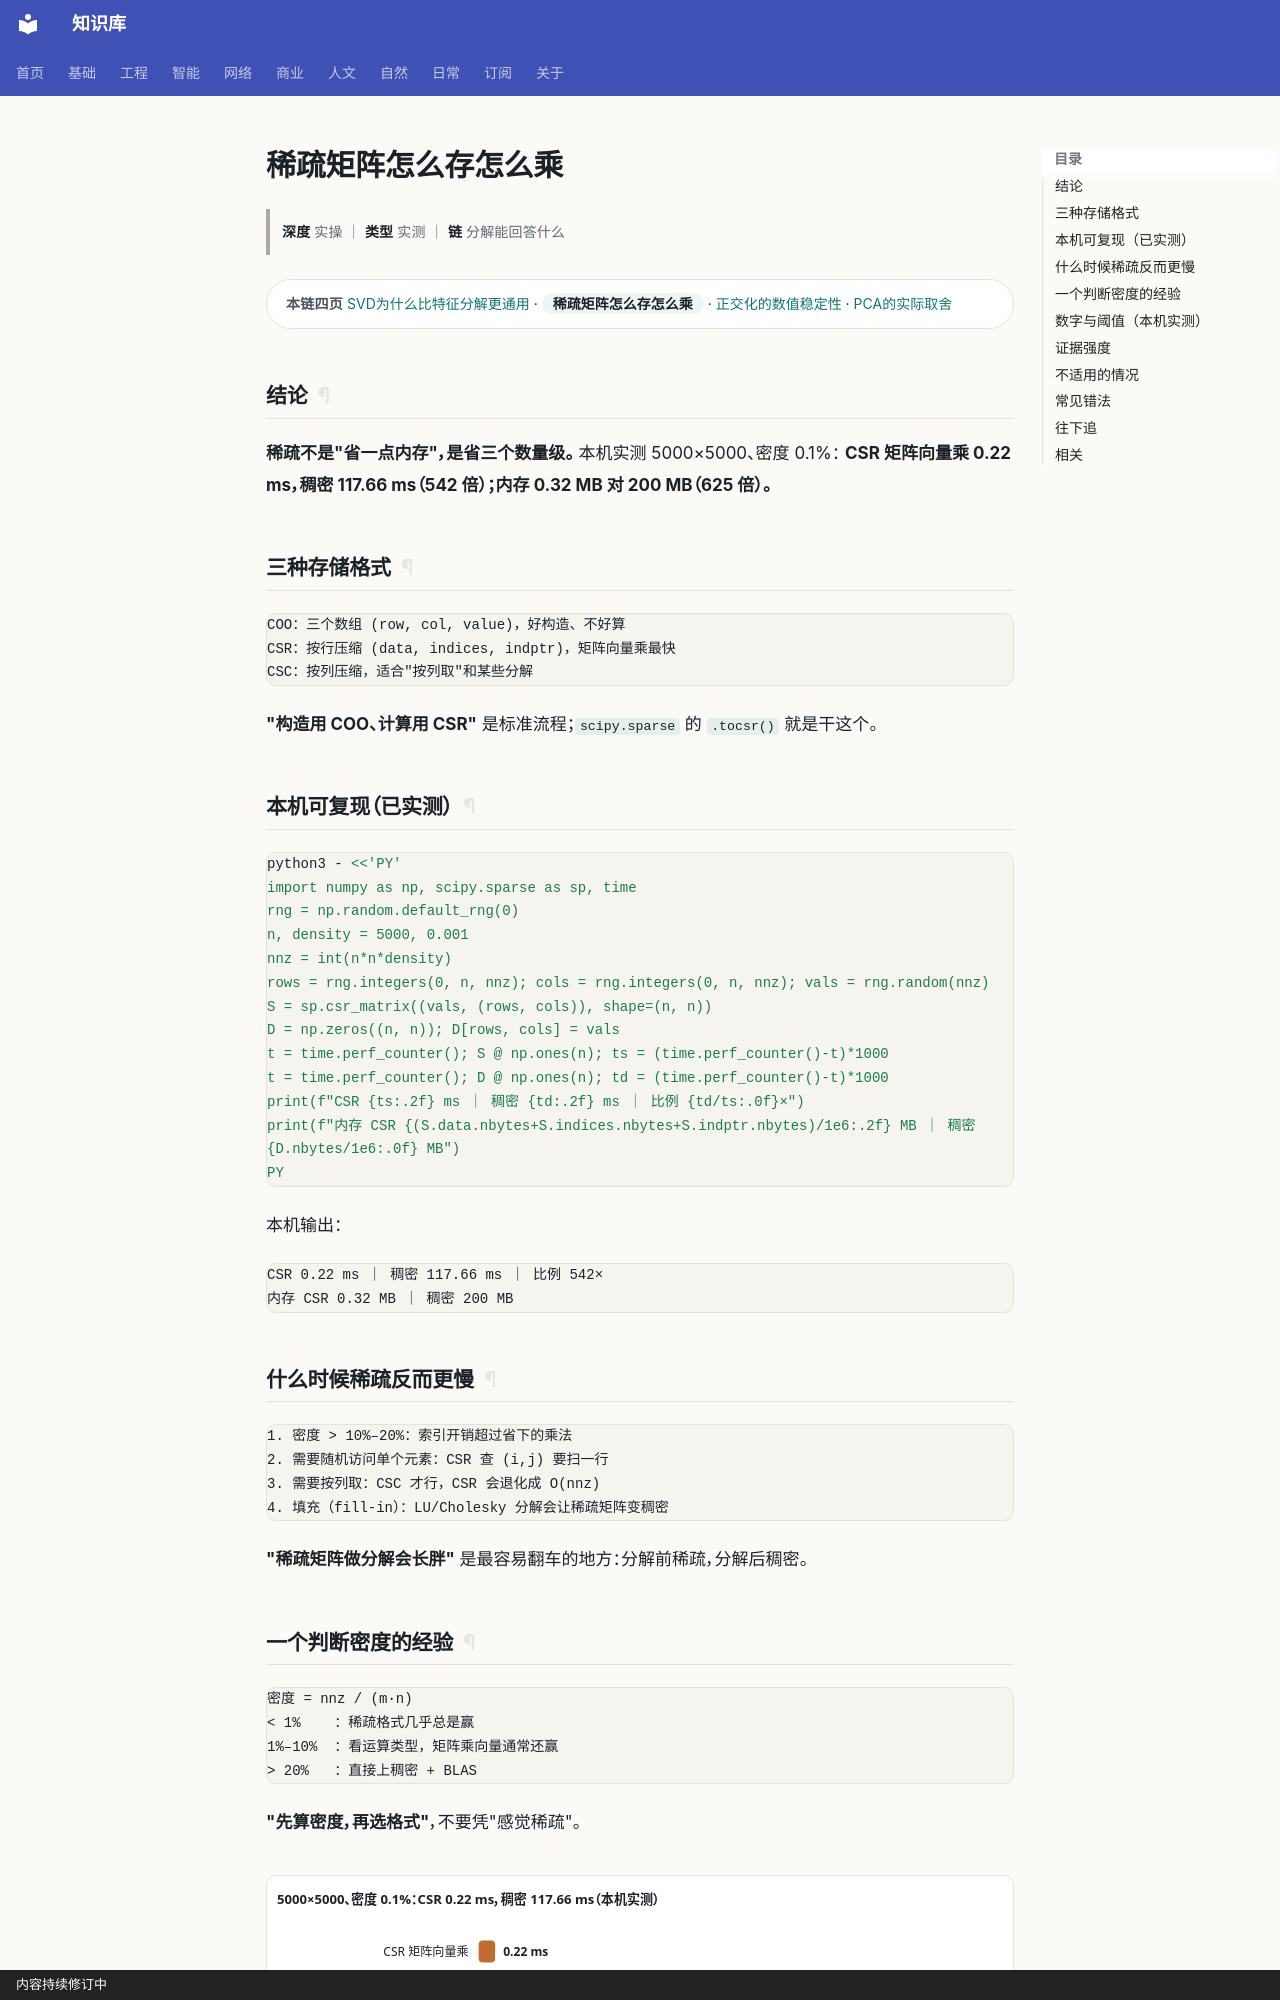

repository: gh503/kb · page: 基础/线性代数/稀疏矩阵怎么存怎么乘/index.html · generator: mkdocs · copyright: 内容持续修订中

# 稀疏矩阵怎么存怎么乘

> **深度** 实操 ｜ **类型** 实测 ｜ **链** 分解能回答什么

<div class="kb-chain" markdown>
<span class="kb-chain__label">本链四页</span> [SVD为什么比特征分解更通用](SVD为什么比特征分解更通用.md) · <span class="kb-chain__now">稀疏矩阵怎么存怎么乘</span> · [正交化的数值稳定性](正交化的数值稳定性.md) · [PCA的实际取舍](PCA的实际取舍.md)
</div>


## 结论

**稀疏不是"省一点内存"，是省三个数量级。**
本机实测 5000×5000、密度 0.1%：
**CSR 矩阵向量乘 0.22 ms，稠密 117.66 ms（542 倍）；内存 0.32 MB 对 200 MB（625 倍）。**

## 三种存储格式

```text
COO：三个数组 (row, col, value)，好构造、不好算
CSR：按行压缩 (data, indices, indptr)，矩阵向量乘最快
CSC：按列压缩，适合"按列取"和某些分解
```

**"构造用 COO、计算用 CSR"** 是标准流程；`scipy.sparse` 的 `.tocsr()` 就是干这个。

## 本机可复现（已实测）

```bash
python3 - <<'PY'
import numpy as np, scipy.sparse as sp, time
rng = np.random.default_rng(0)
n, density = 5000, 0.001
nnz = int(n*n*density)
rows = rng.integers(0, n, nnz); cols = rng.integers(0, n, nnz); vals = rng.random(nnz)
S = sp.csr_matrix((vals, (rows, cols)), shape=(n, n))
D = np.zeros((n, n)); D[rows, cols] = vals
t = time.perf_counter(); S @ np.ones(n); ts = (time.perf_counter()-t)*1000
t = time.perf_counter(); D @ np.ones(n); td = (time.perf_counter()-t)*1000
print(f"CSR {ts:.2f} ms ｜ 稠密 {td:.2f} ms ｜ 比例 {td/ts:.0f}×")
print(f"内存 CSR {(S.data.nbytes+S.indices.nbytes+S.indptr.nbytes)/1e6:.2f} MB ｜ 稠密 {D.nbytes/1e6:.0f} MB")
PY
```

本机输出：

```text
CSR 0.22 ms ｜ 稠密 117.66 ms ｜ 比例 542×
内存 CSR 0.32 MB ｜ 稠密 200 MB
```

## 什么时候稀疏反而更慢

```text
1. 密度 > 10%–20%：索引开销超过省下的乘法
2. 需要随机访问单个元素：CSR 查 (i,j) 要扫一行
3. 需要按列取：CSC 才行，CSR 会退化成 O(nnz)
4. 填充（fill-in）：LU/Cholesky 分解会让稀疏矩阵变稠密
```

**"稀疏矩阵做分解会长胖"** 是最容易翻车的地方：分解前稀疏，分解后稠密。
